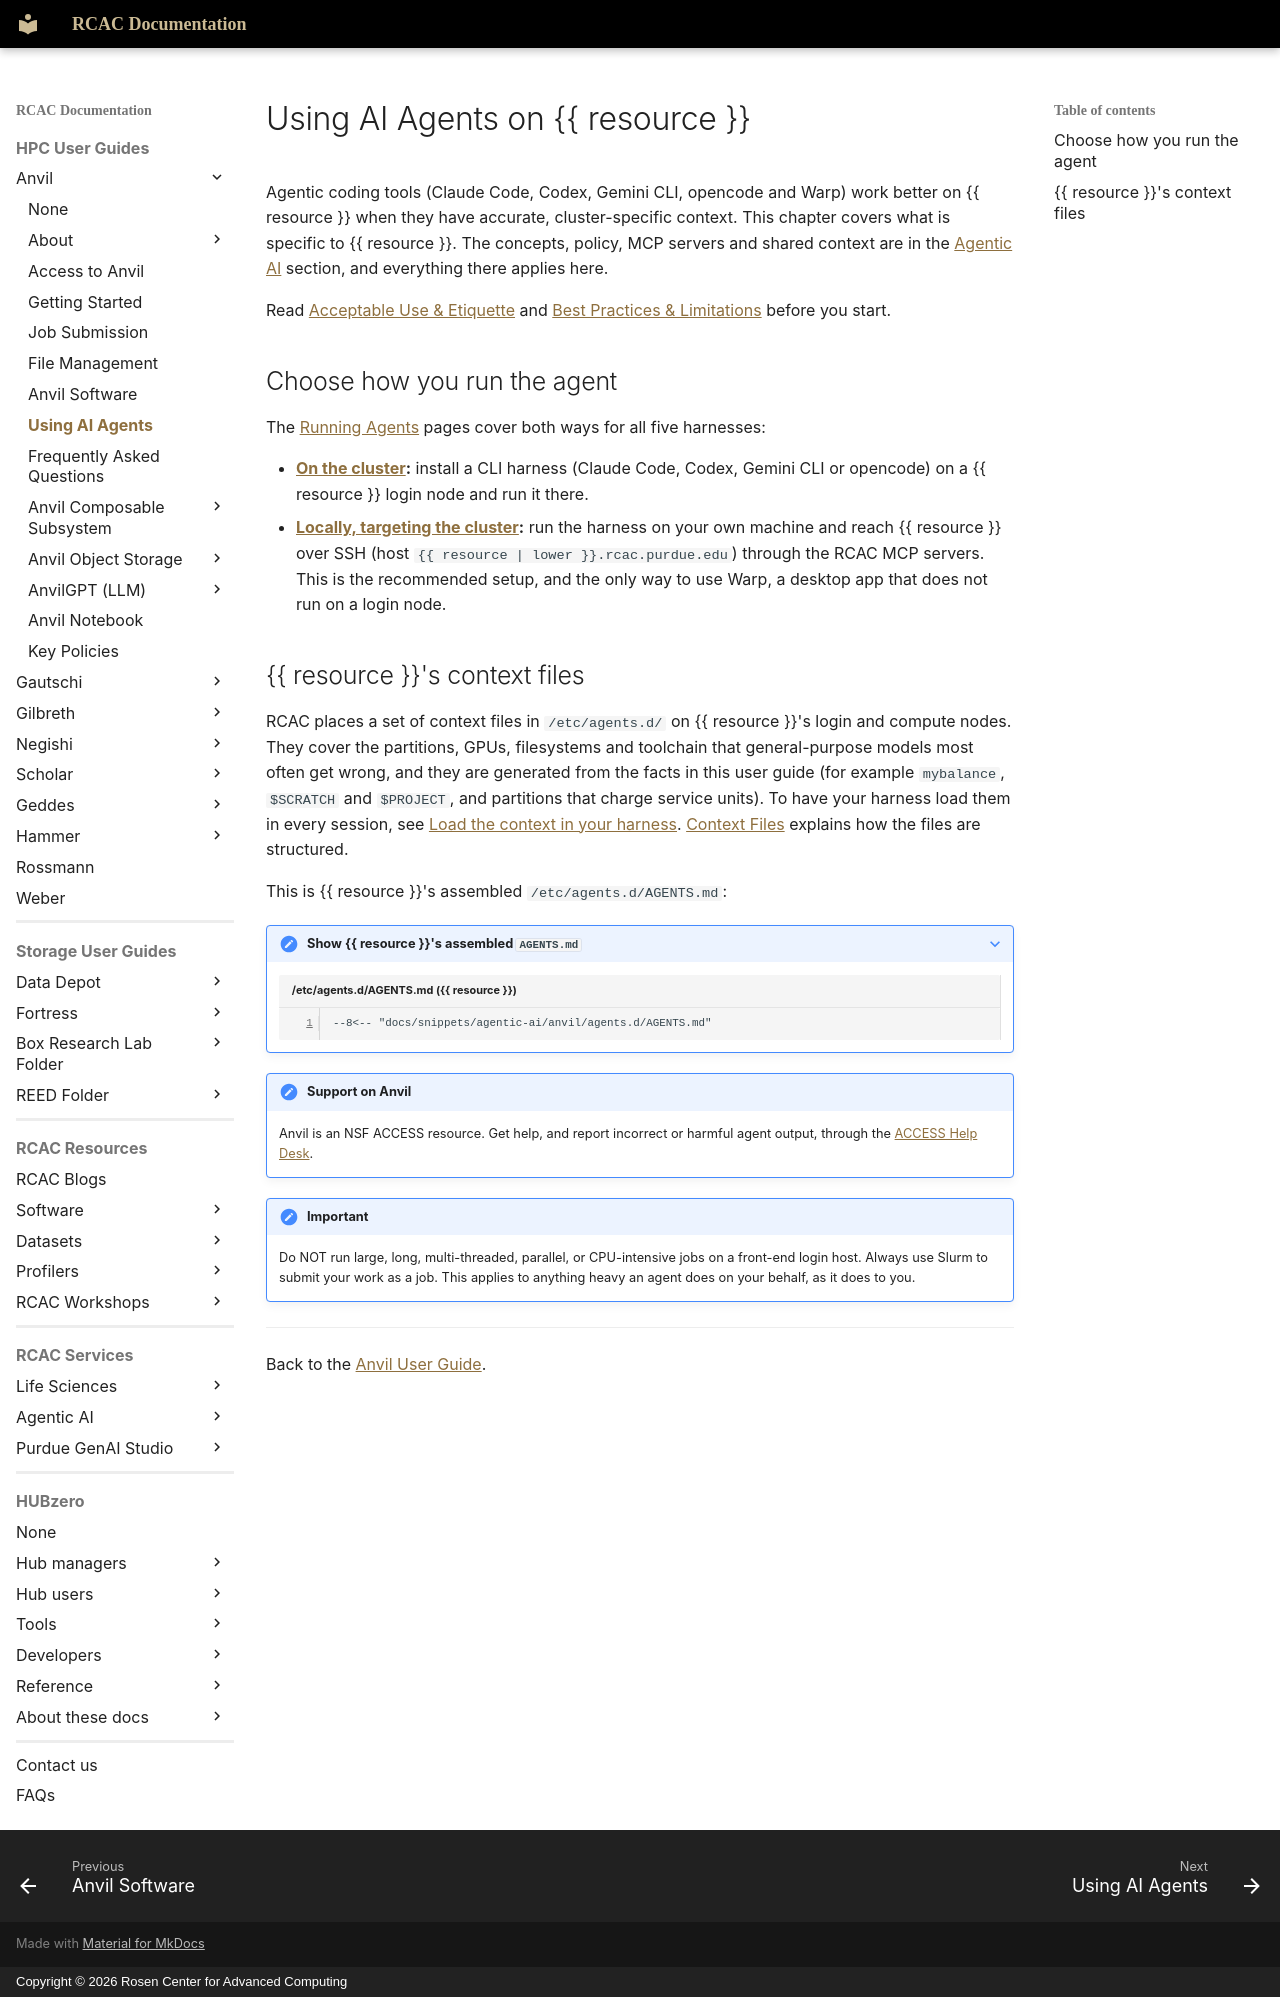

repository: PurdueRCAC/RCAC-Docs · page: userguides/anvil/using_ai_agents/index.html · generator: mkdocs · copyright: Copyright © 2026 Rosen Center for Advanced Computing

---
tags:
  - Anvil
authors:
  - glentner
resource: Anvil
search:
  boost: 2
---

# Using AI Agents on {{ resource }}

Agentic coding tools (Claude Code, Codex, Gemini CLI, opencode and Warp) work better on
{{ resource }} when they have accurate, cluster-specific context. This chapter covers what
is specific to {{ resource }}. The concepts, policy, MCP servers and shared context are in
the [Agentic AI](../../agentic-ai/index.md) section, and everything there applies here.

Read [Acceptable Use & Etiquette](../../agentic-ai/acceptable_use.md) and
[Best Practices & Limitations](../../agentic-ai/best_practices.md) before you start.

## Choose how you run the agent

The [Running Agents](../../agentic-ai/running_agents/index.md) pages cover both ways for all
five harnesses:

- **[On the cluster](../../agentic-ai/running_agents/on_cluster.md):** install a CLI harness
  (Claude Code, Codex, Gemini CLI or opencode) on a {{ resource }} login node and run it
  there.
- **[Locally, targeting the cluster](../../agentic-ai/running_agents/local.md):** run the
  harness on your own machine and reach {{ resource }} over SSH (host
  `{{ resource | lower }}.rcac.purdue.edu`) through the RCAC MCP servers. This is the
  recommended setup, and the only way to use Warp, a desktop app that does not run on a
  login node.

## {{ resource }}'s context files

RCAC places a set of context files in `/etc/agents.d/` on {{ resource }}'s login and
compute nodes. They cover the partitions, GPUs, filesystems and toolchain that
general-purpose models most often get wrong, and they are generated from the facts in this
user guide (for example `mybalance`, `$SCRATCH` and `$PROJECT`, and partitions that charge service units). To have your harness load them in every session, see
[Load the context in your harness](../../agentic-ai/shared_context/index.md#load-the-context-in-your-harness).
[Context Files](../../agentic-ai/shared_context/context_files.md) explains how the files are
structured.

This is {{ resource }}'s assembled `/etc/agents.d/AGENTS.md`:

??? note "Show {{ resource }}'s assembled `AGENTS.md`"

    ```markdown title="/etc/agents.d/AGENTS.md ({{ resource }})"
    --8<-- "docs/snippets/agentic-ai/anvil/agents.d/AGENTS.md"
    ```

!!! note "Support on Anvil"

    Anvil is an NSF ACCESS resource. Get help, and report incorrect or harmful agent output,
    through the [ACCESS Help Desk](https://support.access-ci.org/help-ticket).

!!! important

    Do NOT run large, long, multi-threaded, parallel, or CPU-intensive jobs on a front-end
    login host. Always use Slurm to submit your work as a job. This applies to anything heavy
    an agent does on your behalf, as it does to you.

---

Back to the [Anvil User Guide](index.md).
